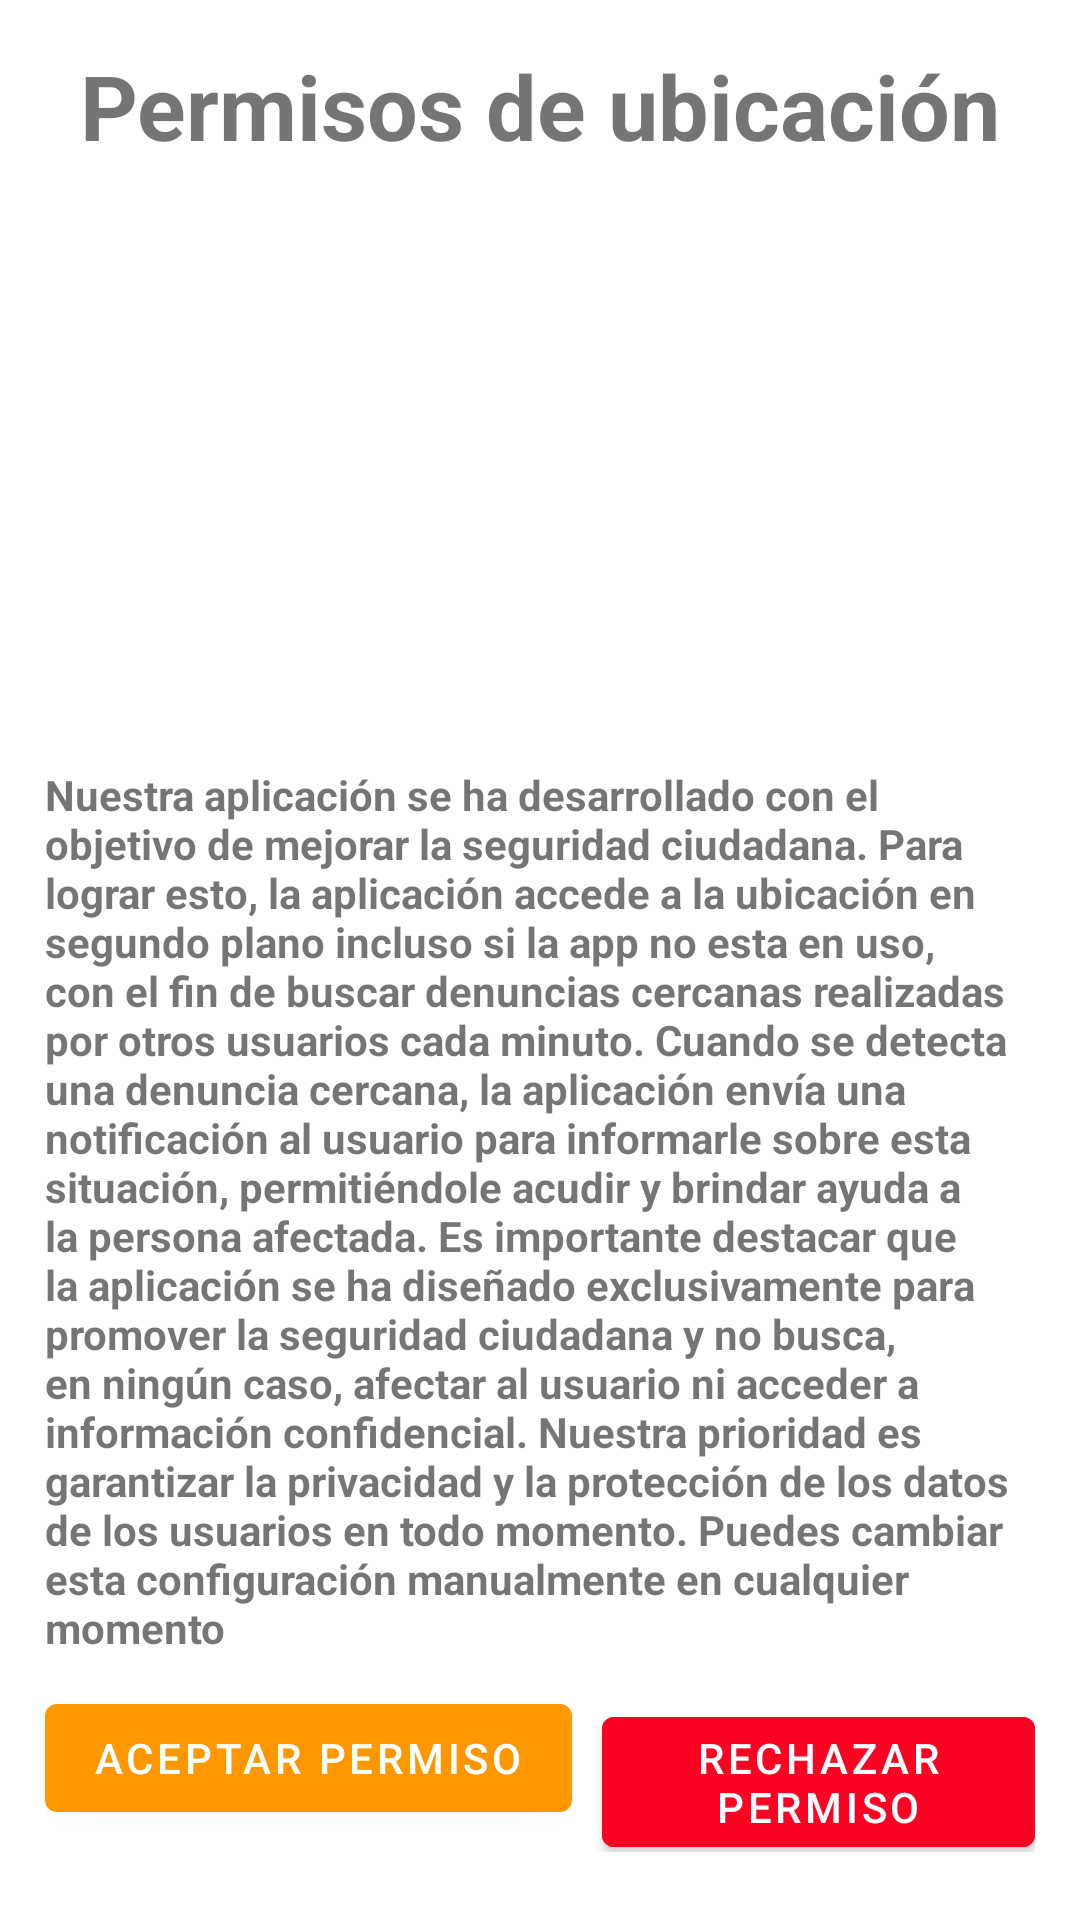

Layout XML and referenced resources for this Android screen:
<!-- AndroidManifest.xml: application theme Theme.TuPoint -->
<!-- res/layout/activity_permisos.xml -->
<?xml version="1.0" encoding="utf-8"?>
<ScrollView xmlns:android="http://schemas.android.com/apk/res/android"
    xmlns:app="http://schemas.android.com/apk/res-auto"
    xmlns:tools="http://schemas.android.com/tools"
    android:layout_width="match_parent"
    android:layout_height="match_parent"
    tools:context=".PermisosActivity">
    <LinearLayout
        android:layout_width="match_parent"
        android:layout_height="wrap_content"
        android:orientation="vertical"
        android:gravity="center"
        android:padding="15dp">
        <TextView
            android:layout_width="match_parent"
            android:layout_height="wrap_content"
            android:text="Permisos de ubicación"
            android:gravity="center"
            android:textSize="30sp"
            android:textStyle="bold"/>
        <ImageView
            android:layout_width="200dp"
            android:layout_height="200dp"
            android:src="@drawable/baseline_location_on_24"/>
            <TextView
                android:layout_width="match_parent"
                android:layout_height="wrap_content"
                android:text="Nuestra aplicación se ha desarrollado con el objetivo de mejorar la seguridad ciudadana. Para lograr esto, la aplicación accede a la ubicación en segundo plano incluso si la app no esta en uso, con el fin de buscar denuncias cercanas realizadas por otros usuarios cada minuto. Cuando se detecta una denuncia cercana, la aplicación envía una notificación al usuario para informarle sobre esta situación, permitiéndole acudir y brindar ayuda a la persona afectada. Es importante destacar que la aplicación se ha diseñado exclusivamente para promover la seguridad ciudadana y no busca, en ningún caso, afectar al usuario ni acceder a información confidencial. Nuestra prioridad es garantizar la privacidad y la protección de los datos de los usuarios en todo momento. Puedes cambiar esta configuración manualmente en cualquier momento"
                android:textStyle="bold"/>
        <LinearLayout
            android:layout_width="match_parent"
            android:layout_height="wrap_content"
            android:orientation="horizontal"
            android:layout_marginTop="10dp">
            <Button
                android:id="@+id/btnaceptarpermiso"
                android:layout_width="wrap_content"
                android:layout_height="wrap_content"
                android:text="Aceptar permiso"
                android:layout_marginEnd="10dp"/>
            <Button
                android:id="@+id/btnrechazarpermiso"
                android:layout_width="wrap_content"
                android:layout_height="wrap_content"
                android:text="Rechazar permiso"
                android:backgroundTint="@color/rojo"/>
        </LinearLayout>
    </LinearLayout>
</ScrollView>
<!-- resources referenced by this layout -->
<resources>
  <color name="rojo">#fc0324</color>
  <style name="Theme.TuPoint" parent="Theme.MaterialComponents.DayNight.DarkActionBar">
          
          <item name="colorPrimary">@color/purple_500</item>
          <item name="colorPrimaryVariant">@color/purple_700</item>
          <item name="colorOnPrimary">@color/white</item>
          
          <item name="colorSecondary">@color/teal_200</item>
          <item name="colorSecondaryVariant">@color/teal_700</item>
          <item name="colorOnSecondary">@color/black</item>
          
          <item name="android:statusBarColor">?attr/colorPrimaryVariant</item>
          
      </style>
  <color name="purple_500">#FF9800</color>
  <color name="purple_700">#FF9800</color>
  <color name="white">#FFFFFFFF</color>
  <color name="teal_200">#FF03DAC5</color>
  <color name="teal_700">#FF018786</color>
  <color name="black">#FF000000</color>
</resources>
